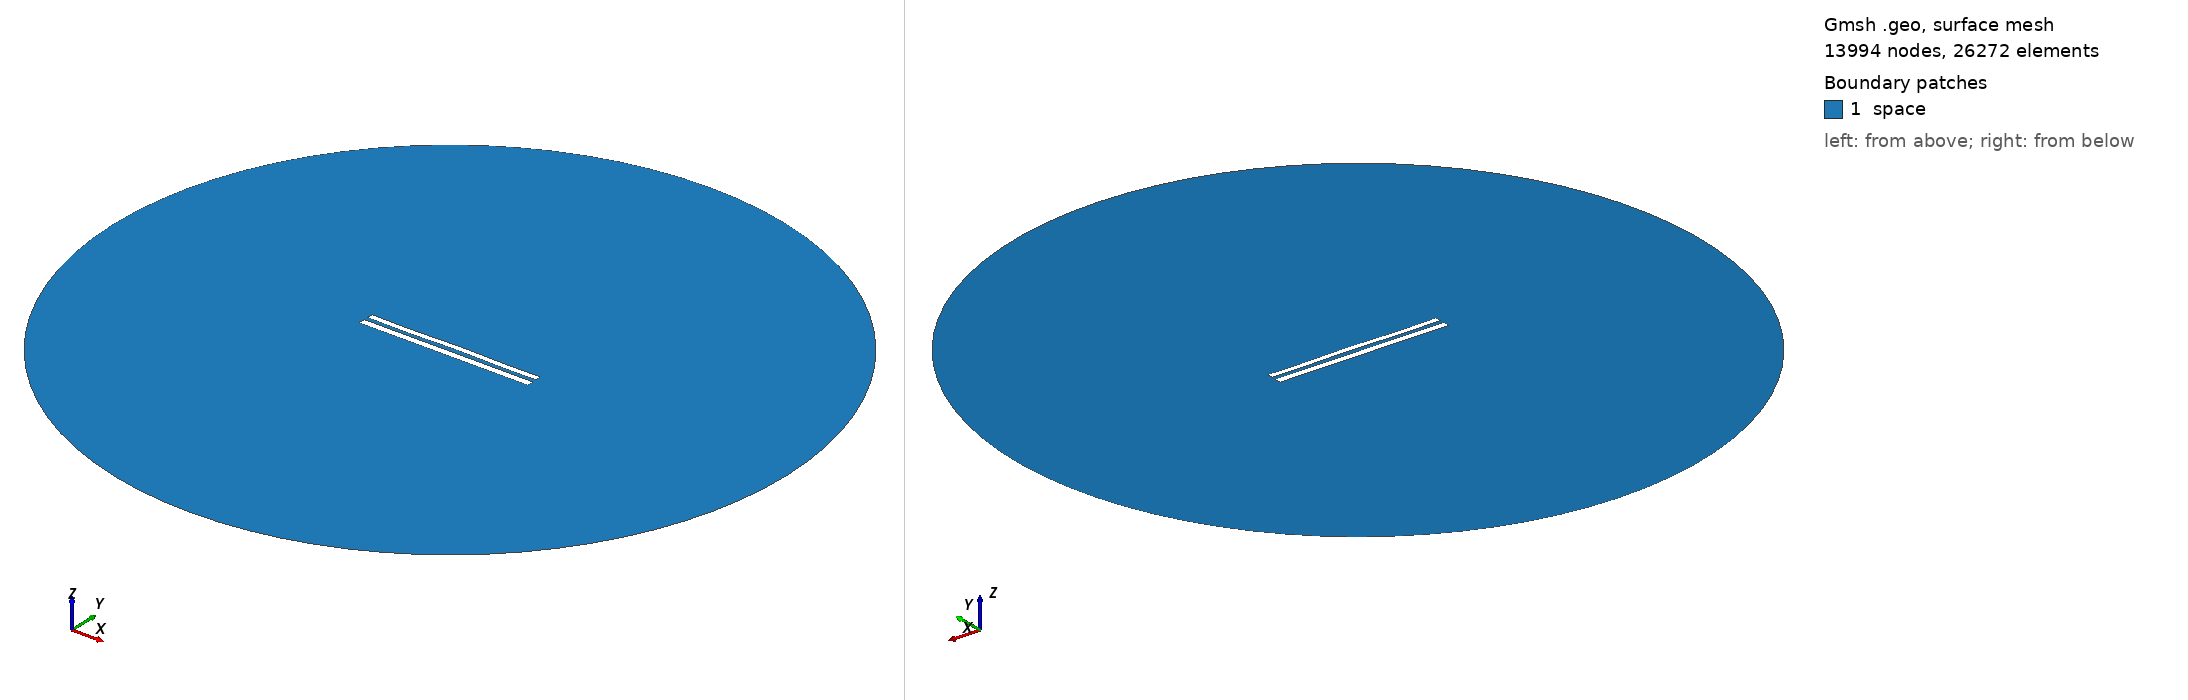

Gmsh geometry script, surface-meshed: 13994 nodes, 26272 surface elements. Boundary patches (legend numbers): 1 space. Left view from above one corner, right view from below the opposite corner. Legend entries are the model's physical surfaces. The drawing asked Gmsh for element sizes between 1% and 20% of the model's largest extent; the script's own settings can give other sizes.

=== 9081.geo (drawn) ===
//---------------------------------------
// Geometry kernel
//---------------------------------------

SetFactory("OpenCASCADE");



//---------------------------------------
// Parameters of the geometry
//---------------------------------------

// Overetch of the upper plate
overetch = 0.25;

// Distance between the plates
distance = 2.5;

// Discretization over the x axis (for the deformation)
nx = 50; 

// Length of the plate
L = 100 - overetch; 

// Number of modes
n = 4; 

// 1st mode coefficient
coeff(1) = 0.0;
beta(1) = 0.596864 * 3.1415926535 / L;

// 2nd mode coefficient
coeff(2) = 0.07499999999999998;
beta(2) = 1.49418 * 3.1415926535 / L;

// 3rd mode coefficient
coeff(3) = -0.075;
beta(3) = 2.50025 * 3.1415926535 / L;

// 4th mode coefficient
coeff(4) = -0.15;
beta(4) = 3.49999 * 3.1415926535 / L;



//---------------------------------------
// Upper plate (deformed rectangle)
//---------------------------------------

// Coordiantes of the upper plate
xmin = -50;
xmax = 50 - overetch;

// Height of the upper plate
yheight = 4 - 2 * overetch;

// Indexes of the points
UpperID[] = {};
LowerID[] = {};
LeftID[] = {};
RightID[] = {};

// Point index
p = 1;

// Horizontal edges
For i In {1:nx}
    x = xmin + (i-1)*(xmax - xmin)/(nx-1);

    y_bottom = distance / 2 + overetch;
    For j In {1:n}
        C = (Cosh(beta(j)*L) + Cos(beta(j)*L)) / (Sinh(beta(j)*L) + Sin(beta(j)*L));
        y_bottom  = y_bottom + coeff(j) * (Cosh(beta(j)*(x+50)) - Cos(beta(j)*(x+50)) - C * (Sinh(beta(j)*(x+50)) - Sin(beta(j)*(x+50))));
    EndFor

    y_top = y_bottom + yheight;

    Point(p) = {x, y_top, 0, 1.0};
    UpperID[i] = p;
    p = p + 1;

    Point(p) = {x, y_bottom, 0, 1.0};
    LowerID[i] = p;
    p = p + 1;
EndFor

// Create point lists
UpperPts[] = {}; LowerPts[] = {};
For i In {1:nx}
  UpperPts[] += {UpperID[i]};
  LowerPts[] += {LowerID[i]};
EndFor

// Build splines
Spline(1) = {UpperPts[]};
Spline(2) = {LowerPts[]};
Line(3) = {LowerPts[nx-1], UpperPts[nx-1]};
Line(4) = {LowerPts[0], UpperPts[0]};

// Build the plane surface
Curve Loop(1) = {2, 3, -1, -4};
Plane Surface(1) = {1};



//---------------------------------------
// Lower plate (rectangle)
//---------------------------------------

// Vertices
Point(1001) = {-50, -1, 0, 1.0};
Point(1002) = { 50, -1, 0, 1.0};
Point(1003) = { 50,  -5, 0, 1.0};
Point(1004) = {-50,  -5, 0, 1.0};

// Edges
Line(5) = {1001, 1002};
Line(6) = {1002, 1003};
Line(7) = {1003, 1004};
Line(8) = {1004, 1001};

// Plane surface
Line Loop(2) = {5, 6, 7, 8};
Plane Surface(2) = {2}; 



//---------------------------------------
// Outer (fictious) boundary
//---------------------------------------

// Points
Point(1005) = {0, 0, 0};       // Center
Point(1006) = {200, 0, 0};     // Start point
Point(1007) = {0, 200, 0};     // 90 degrees
Point(1008) = {-200, 0, 0};    // 180 degrees
Point(1009) = {0, -200, 0};    // 270 degrees

// Circle arcs (each needs start, center, end)
Circle(9) = {1006, 1005, 1007};
Circle(10) = {1007, 1005, 1008};
Circle(11) = {1008, 1005, 1009};
Circle(12) = {1009, 1005, 1006};

// Plane surface for the entire domain
Curve Loop(3) = {9, 10, 11, 12};
Surface(3) = {3};

// Subtract the plates from the whole domain to obtain the actual domain where we want to solve the equations
BooleanDifference{ Surface{3}; Delete; }{ Surface{1}; Surface{2}; Delete; }




//---------------------------------------
// Transfinite Lines/Curves
//---------------------------------------

// Set the number of points on the boundaries
r = 7;

// Plates
Transfinite Curve {1, 2} = 50*r Using Progression 1;
Transfinite Curve {3, 4} = 2*r Using Progression 1;
Transfinite Line {5, 7} = 50*r Using Progression 1;
Transfinite Line {6, 8} = 2*r Using Progression 1;

// Outer boundary
Transfinite Line {9, 10, 11, 12} = 20 Using Progression 1;



//---------------------------------------
// Physical groups
//---------------------------------------                

// Physical curves (boundaries)
Physical Line("force_segment", 10) = {2};
Physical Line("upper_plate", 11) = {1, 3, 4};
Physical Line("lower_plate", 12) = {5, 6, 7, 8};
Physical Line("boundary", 20) = {9, 10, 11, 12};

// Physical Surfaces
Physical Surface("space", 30) = {3};



//---------------------------------------
// 6. Generate the Mesh
//---------------------------------------

// 2D mesh generation
Mesh 2;
